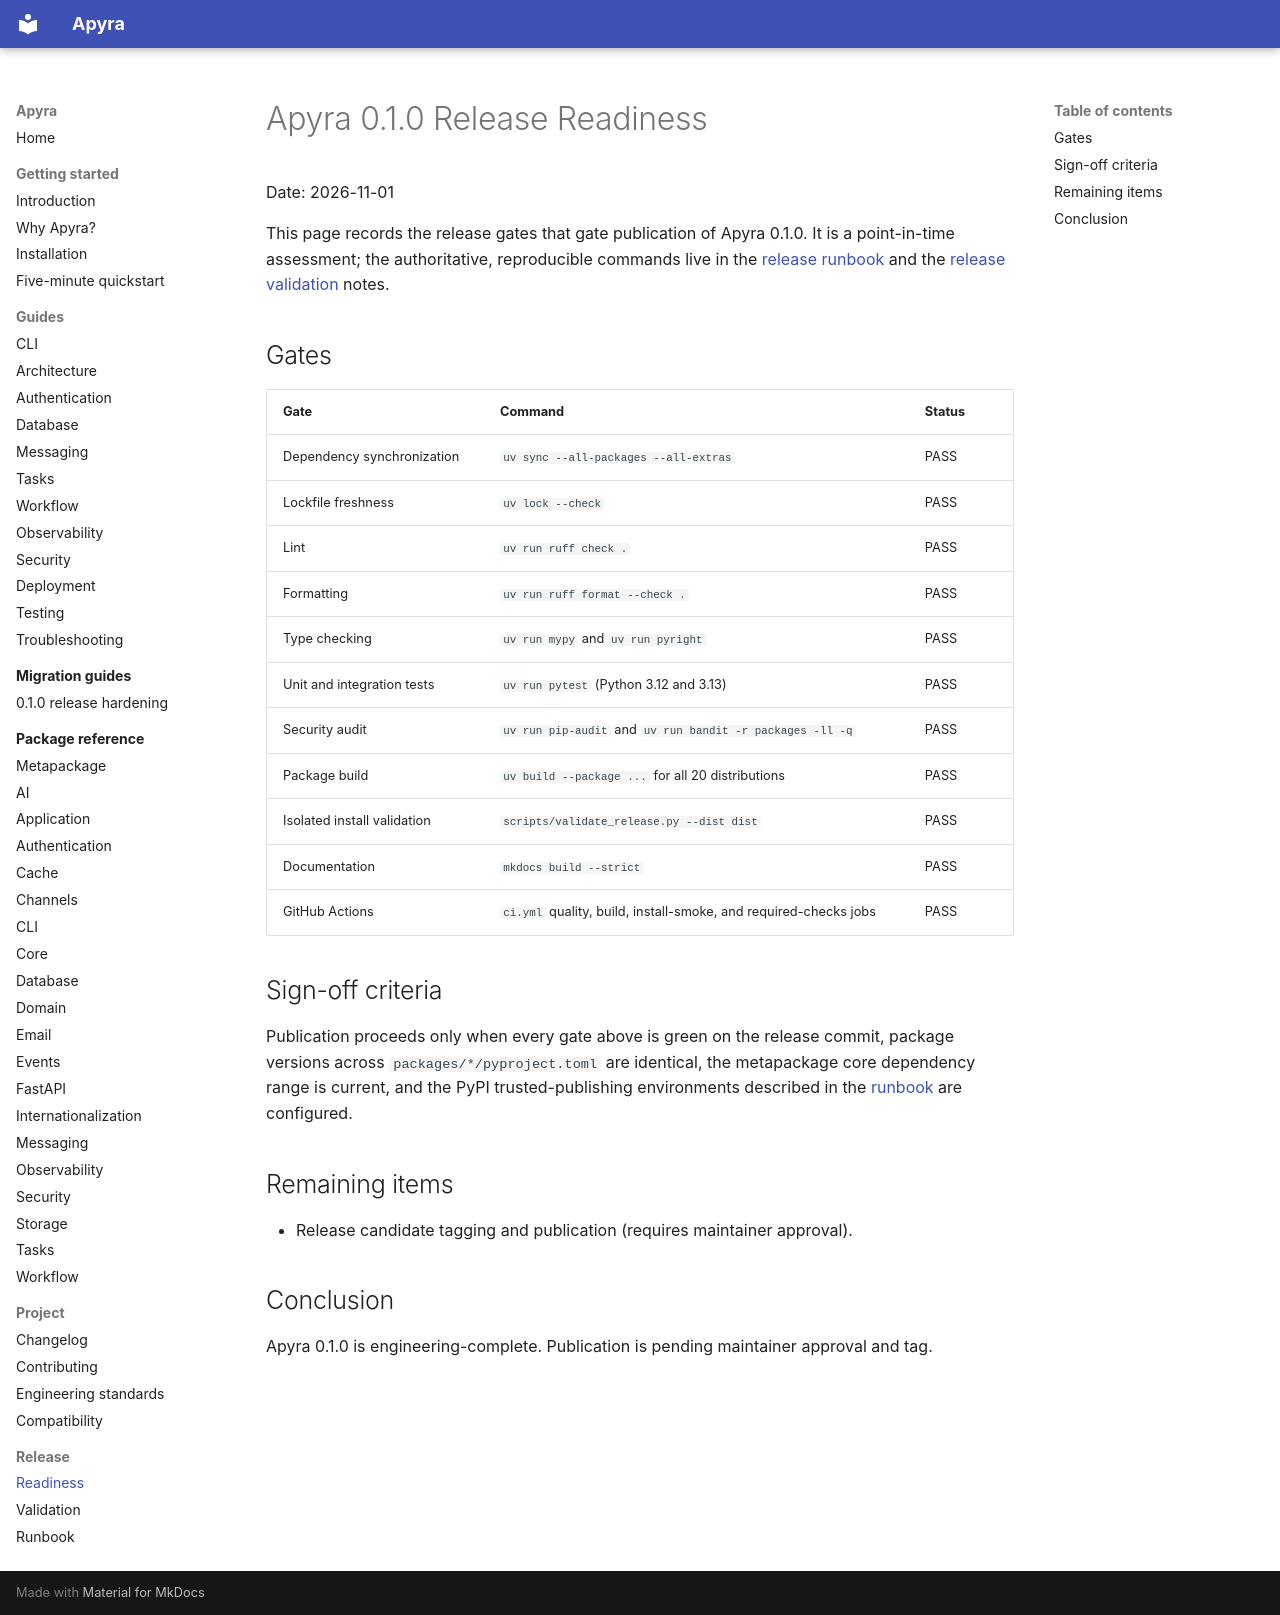

repository: amariwan/apyra · page: release/readiness-assessment/index.html · generator: mkdocs

# Apyra 0.1.0 Release Readiness

Date: 2026-11-01

This page records the release gates that gate publication of Apyra 0.1.0. It is a point-in-time
assessment; the authoritative, reproducible commands live in the [release runbook](runbook.md) and the
[release validation](validation.md) notes.

## Gates

| Gate | Command | Status |
|---|---|---|
| Dependency synchronization | `uv sync --all-packages --all-extras` | PASS |
| Lockfile freshness | `uv lock --check` | PASS |
| Lint | `uv run ruff check .` | PASS |
| Formatting | `uv run ruff format --check .` | PASS |
| Type checking | `uv run mypy` and `uv run pyright` | PASS |
| Unit and integration tests | `uv run pytest` (Python 3.12 and 3.13) | PASS |
| Security audit | `uv run pip-audit` and `uv run bandit -r packages -ll -q` | PASS |
| Package build | `uv build --package ...` for all 20 distributions | PASS |
| Isolated install validation | `scripts/validate_release.py --dist dist` | PASS |
| Documentation | `mkdocs build --strict` | PASS |
| GitHub Actions | `ci.yml` quality, build, install-smoke, and required-checks jobs | PASS |

## Sign-off criteria

Publication proceeds only when every gate above is green on the release commit, package versions
across `packages/*/pyproject.toml` are identical, the metapackage core dependency range is current, and
the PyPI trusted-publishing environments described in the [runbook](runbook.md) are configured.

## Remaining items

- Release candidate tagging and publication (requires maintainer approval).

## Conclusion

Apyra 0.1.0 is engineering-complete. Publication is pending maintainer approval and tag.
